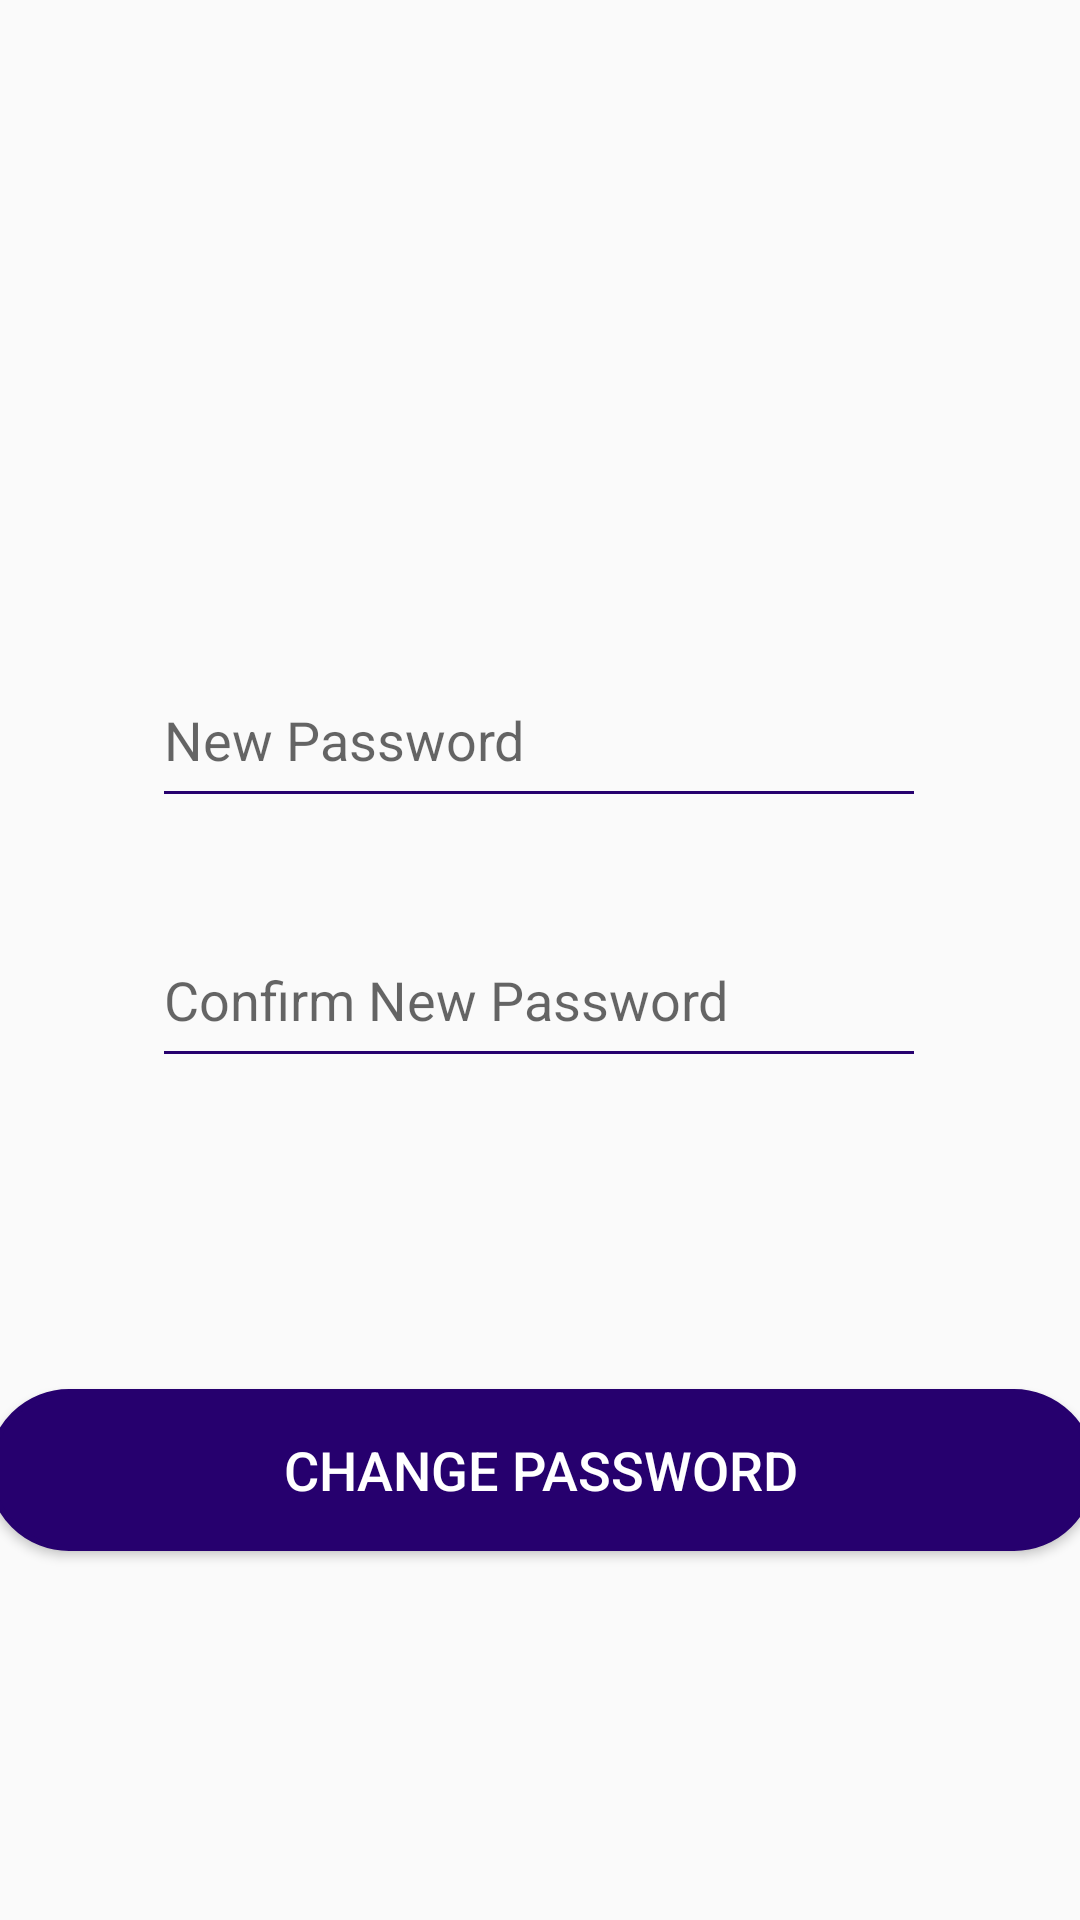

Write the Android layout XML for this screen, with the resource values it uses.
<!-- AndroidManifest.xml: application theme AppTheme -->
<!-- res/layout/activity_change_password.xml -->
<?xml version="1.0" encoding="utf-8"?>
<androidx.constraintlayout.widget.ConstraintLayout xmlns:android="http://schemas.android.com/apk/res/android"
    xmlns:app="http://schemas.android.com/apk/res-auto"
    xmlns:tools="http://schemas.android.com/tools"
    android:layout_width="match_parent"
    android:layout_height="match_parent"
    tools:context=".ChangePasswords.ChangePassword">


    <Button
        android:id="@+id/btnChange"
        android:layout_width="369dp"
        android:layout_height="54dp"
        android:background="@drawable/button_states"
        android:onClick="SaveChanges"
        android:text="Change Password"
        android:textColor="#FFFFFF"
        android:textSize="18sp"
        app:layout_constraintBottom_toBottomOf="parent"
        app:layout_constraintEnd_toEndOf="parent"
        app:layout_constraintStart_toStartOf="parent"
        app:layout_constraintTop_toTopOf="parent"
        app:layout_constraintVertical_bias="0.79" />

    <EditText
        android:id="@+id/txtNewPwd"
        android:layout_width="258dp"
        android:layout_height="55dp"
        android:backgroundTint="#26006e"
        android:ems="10"
        android:hint="New Password"
        android:inputType="textPassword"
        android:textColor="#794fc9"
        app:layout_constraintBottom_toBottomOf="parent"
        app:layout_constraintEnd_toEndOf="parent"
        app:layout_constraintHorizontal_bias="0.496"
        app:layout_constraintStart_toStartOf="parent"
        app:layout_constraintTop_toTopOf="parent"
        app:layout_constraintVertical_bias="0.372" />

    <EditText
        android:id="@+id/txtCnfrmPwd"
        android:layout_width="258dp"
        android:layout_height="55dp"
        android:backgroundTint="#26006e"
        android:ems="10"
        android:hint="Confirm New Password"
        android:inputType="textPassword"
        android:textColor="#794fc9"
        app:layout_constraintBottom_toBottomOf="parent"
        app:layout_constraintEnd_toEndOf="parent"
        app:layout_constraintHorizontal_bias="0.496"
        app:layout_constraintStart_toStartOf="parent"
        app:layout_constraintTop_toTopOf="parent"
        app:layout_constraintVertical_bias="0.52" />

</androidx.constraintlayout.widget.ConstraintLayout>
<!-- resources referenced by this layout -->
<resources>
  <!-- drawable button_states (drawable) -->
  <?xml version="1.0" encoding="utf-8"?>
  <selector xmlns:android="http://schemas.android.com/apk/res/android">
      <item android:state_pressed="false">
          <shape android:shape="rectangle">
              <corners android:radius="1000dp" />
              <solid android:color="#26006e" />
              <stroke
                  android:width="2dip"
                  android:color="#26006e" />
              <padding
                  android:bottom="4dp"
                  android:left="4dp"
                  android:right="4dp"
                  android:top="4dp" />
          </shape>
      </item>
      <item android:state_pressed="true">
          <shape android:shape="rectangle">
              <corners android:radius="1000dp" />
              <solid android:color="#473961" />
              <stroke
                  android:width="2dip"
                  android:color="#473961" />
              <padding
                  android:bottom="4dp"
                  android:left="4dp"
                  android:right="4dp"
                  android:top="4dp" />
          </shape>
      </item>
  </selector>
  <style name="AppTheme" parent="Theme.AppCompat.Light.DarkActionBar">
          
          <item name="colorPrimary">@color/colorPrimary</item>
          <item name="colorPrimaryDark">@color/colorPrimaryDark</item>
          <item name="colorAccent">@color/colorAccent</item>
      </style>
  <color name="colorPrimary">#26006e</color>
  <color name="colorPrimaryDark">#794fc9</color>
  <color name="colorAccent">#5602f7</color>
</resources>
